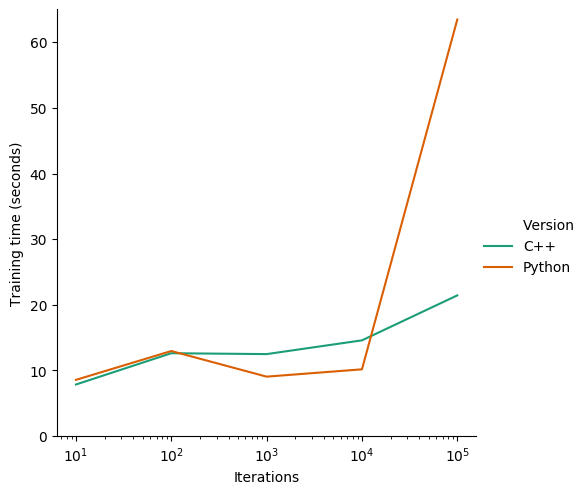

Source data for this figure (header and first rows):
Iterations, Training time (seconds), Version
10, 7.864, C++
100, 12.63, C++
1000, 12.49, C++
10000, 14.59, C++
100000, 21.44, C++
10, 8.571, Python
100, 12.96, Python
1000, 9.059, Python
10000, 10.18, Python
100000, 63.45, Python
